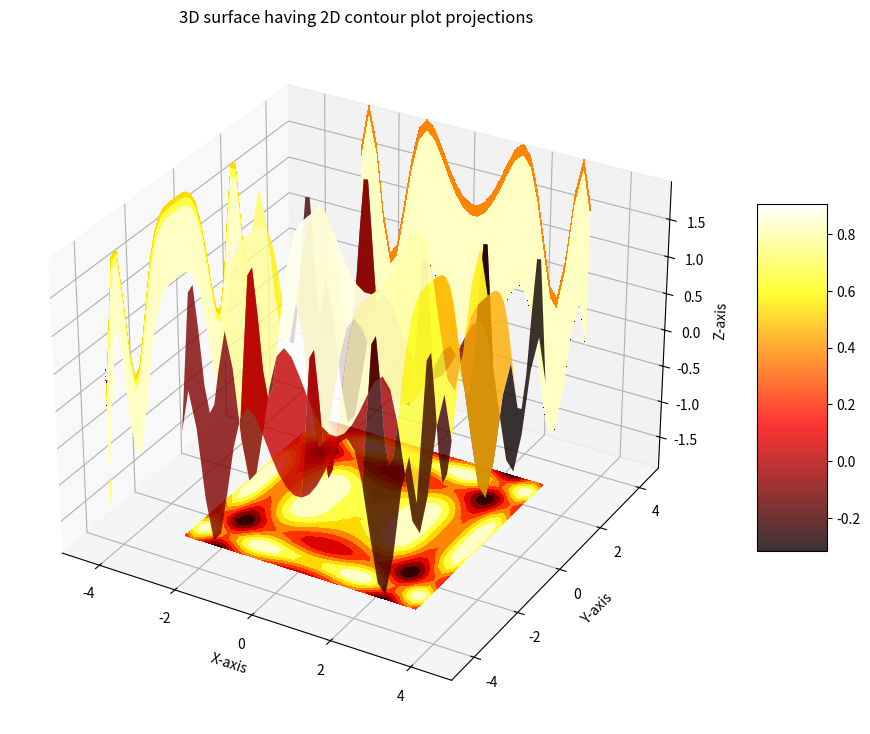

Write Python code to recreate this figure.
# Import libraries
from mpl_toolkits import mplot3d
import numpy as np
import matplotlib.pyplot as plt

# Creating dataset
x = np.outer(np.linspace(-3, 3, 32), np.ones(32))
y = x.copy().T # transpose
z = (np.sin(x **2) + np.cos(y **2) )

# Creating figure
fig = plt.figure(figsize =(14, 9))
ax = plt.axes(projection ='3d')

# Creating color map
my_cmap = plt.get_cmap('hot')

# Creating plot
surf = ax.plot_surface(x, y, z,
          rstride = 8,
          cstride = 8,
          alpha = 0.8,
          cmap = my_cmap)
cset = ax.contourf(x, y, z,
        zdir ='z',
        offset = np.min(z),
        cmap = my_cmap)
cset = ax.contourf(x, y, z,
        zdir ='x',
        offset =-5,
        cmap = my_cmap)
cset = ax.contourf(x, y, z,
        zdir ='y',
        offset = 5,
        cmap = my_cmap)
fig.colorbar(surf, ax = ax,
      shrink = 0.5,
      aspect = 5)

# Adding labels
ax.set_xlabel('X-axis')
ax.set_xlim(-5, 5)
ax.set_ylabel('Y-axis')
ax.set_ylim(-5, 5)
ax.set_zlabel('Z-axis')
ax.set_zlim(np.min(z), np.max(z))
ax.set_title('3D surface having 2D contour plot projections')

# show plot
plt.show()
